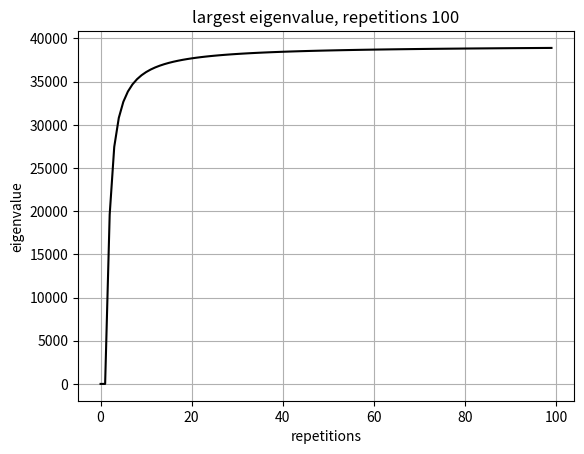

Recreate this plot in Python. (Note: this script raises an exception after producing the figure.)

# coding: utf-8

# In[4]:

#Finds the Dominant Eigenvalue of matrixA
import matplotlib.pyplot as plt
import numpy as np
import math
get_ipython().magic('matplotlib notebook')
#inputs

L = 1                                  #meters
initial = 1                           #multiplier for intial u vector
rep = 100
n = 100                          #nxn matrix
dx= float(L)/(n-1)
dx2=dx*dx

def createMatrixA(n):
    global matrixA
    matrixA = [[0]*(n) for i in range(n)]
    last=len(matrixA[0])-1
    dx2 = math.pow(last, -2)
    for row in range(n):
        for col in range(n):
            if (row-col==1 or row-col==-1):
                matrixA[row][col] = -1/ (dx2)
            if (col==row):
                matrixA[row][col] = 2/ (dx2)
    matrixA[0][0]=1
    matrixA[last][last]=1
    matrixA[0][1] = 0
    matrixA[last][last-1] = 0
                
#initial u assumption != 0
u_0 = np.transpose(np.ones(n)*initial)
u = u_0
mat_lam = np.ones(rep)
x = np.ones(rep)
j = 0
for j in range(0,rep):
    x[j] = j
    
# Implementation
#print(mat_lam)

createMatrixA(n)
i = 0


for i in range(0, (rep)):
    u_1 = matrixA @ np.transpose(u_0)   #calculation of next u value
    u_sq = u_1 @ np.transpose(u_1)     #squared value of next u value
    lam = (u_0 @ u_1)/(u_0 @ u_0)
    #print(u_0 @ u_1)
    u_1 = u_1 / np.sqrt(u_sq)          #normalized version of next u value
    
    u_0 = u_1
    mat_lam[i] = lam

eigval, eigvec = np.linalg.eig(matrixA)
print( max(eigval))

plt.figure()
plt.plot(x, mat_lam , 'k')
plt.title("largest eigenvalue, repetitions " + str(rep))
plt.ylabel("eigenvalue")
plt.xlabel("repetitions")
plt.grid(True)
plt.show()


# In[7]:

#Finds the Smallest Eigenvalue of matrixA
import matplotlib.pyplot as plt
import numpy as np
import math
get_ipython().magic('matplotlib notebook')
#inputs

L = 1                                  #meters
initial = 1                           #multiplier for intial u vector
rep = 10
n = 5                                  #nxn matrix
dx= float(L)/(n-1)
dx2=dx*dx
#remove first and last U liness
def createMatrixA(n):
    global matrixA
    matrixA = [[0]*(n) for i in range(n)]
    last=len(matrixA[0])-1
    dx2 = math.pow(last, -2)
    for row in range(n):
        for col in range(n):
            if (row-col==1 or row-col==-1):
                matrixA[row][col] = -1/ (dx2)
            if (col==row):
                matrixA[row][col] = 2/ (dx2)
    matrixA[0][0]=1
    matrixA[last][last]=1
    matrixA[0][1] = 0
    matrixA[last][last-1] = 0
    
#initial u assumption != 0
cccccccccc


# In[30]:

#Finds the Smallest Eigenvalue of matrixA
import matplotlib.pyplot as plt
import numpy as np
import math
get_ipython().magic('matplotlib notebook')
#inputs

L = 1                                  #meters
initial = 1                           #multiplier for intial u vector
rep = 10
n = 1000                       #nxn matrix
dx= float(L)/(n-1)
dx2=dx*dx
#remove first and last U liness
def createMatrixM(n):
    global matrixM
    matrixM = [[0]*n for i in range(n)]
    matrixM[0][0]= -2/(dx2)
    matrixM[0][1] = 1/(dx2)
    matrixM[n-1][n-1]=-2/(dx2)
    matrixM[n-2][n-2]= 1/(dx2)
    matrixM[1][0]=1/(dx2)
    matrixM[n-2][n-1]=1/(dx2)

    for row in range(1,len(matrixM[0])-1):
        for column in range(1,len(matrixM[0])-1):
            if (column +1 == row or column-1==row):
                matrixM[row][column] = 1/(dx2)

            if (column == row):
                matrixM[row][column] = -2/(dx2)
createMatrixM(n)

u_0 = np.transpose(np.ones(n)*initial)
u = u_0
mat_lam = np.ones(rep)
x = np.ones(rep)
j = 0
for j in range(0,rep):
    x[j] = j
    
# Implementation
#print(mat_lam)

createMatrixM(n)

i = 0
matrixM = np.linalg.inv(matrixM)

for i in range(0, (rep)):
    u_1 = matrixM @ np.transpose(u_0)   #calculation of next u value
    u_sq = u_1 @ np.transpose(u_1)     #squared value of next u value
    lam = (u_0 @ u_1)/(u_0 @ u_0)
    #print(u_0 @ u_1)
    u_1 = u_1 / np.sqrt(u_sq)          #normalized version of next u value
    
    u_0 = u_1
    mat_lam[i] = lam**(-1)

eigval, eigvec = np.linalg.eig(matrixM)
print( min(eigval)**-1)

plt.figure()
plt.plot(x, mat_lam , 'k')
plt.title("largest eigenvalue, repetitions " + str(rep))
plt.ylabel("eigenvalue")
plt.xlabel("repetitions")
plt.grid(True)
plt.show()


# In[6]:

def createMatrixM(n):
    global matrixM
    matrixM = [[0]*n for i in range(n)]
    matrixM[0][0]= -2/(dx2)
    matrixM[0][1] = 1/(dx2)
    matrixM[n-1][n-1]=-2/(dx2)
    matrixM[n-2][n-2]= 1/(dx2)
    matrixM[1][0]=1/(dx2)
    matrixM[n-2][n-1]=1/(dx2)

    for row in range(1,len(matrixM[0])-1):
        for column in range(1,len(matrixM[0])-1):
            if (column +1 == row or column-1==row):
                matrixM[row][column] = 1/(dx2)

            if (column == row):
                matrixM[row][column] = -2/(dx2)
createMatrixM(n)
print(matrixM)


# In[ ]:



